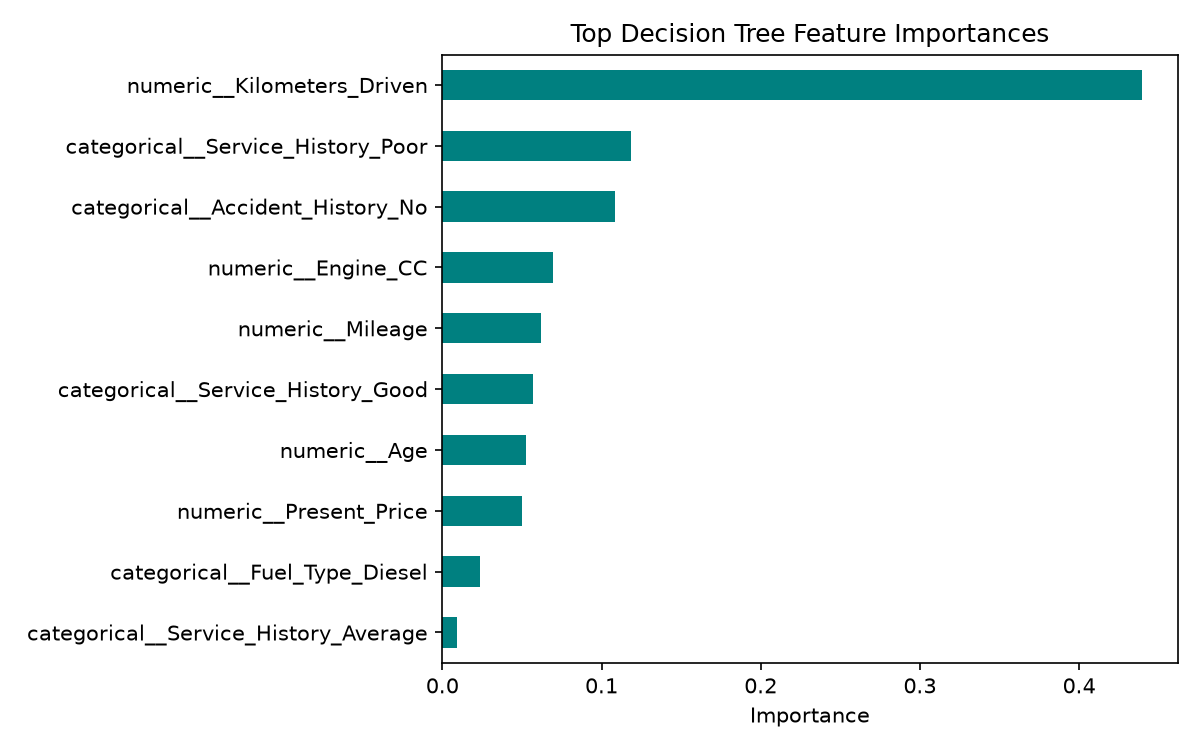

The file beside this chart, header and first rows:
, Importance
numeric__Kilometers_Driven, 0.4398
categorical__Service_History_Poor, 0.1186
categorical__Accident_History_No, 0.1081
numeric__Engine_CC, 0.0698
numeric__Mileage, 0.06193
categorical__Service_History_Good, 0.05721
numeric__Age, 0.05267
numeric__Present_Price, 0.05027
categorical__Fuel_Type_Diesel, 0.02343
categorical__Service_History_Average, 0.009269
